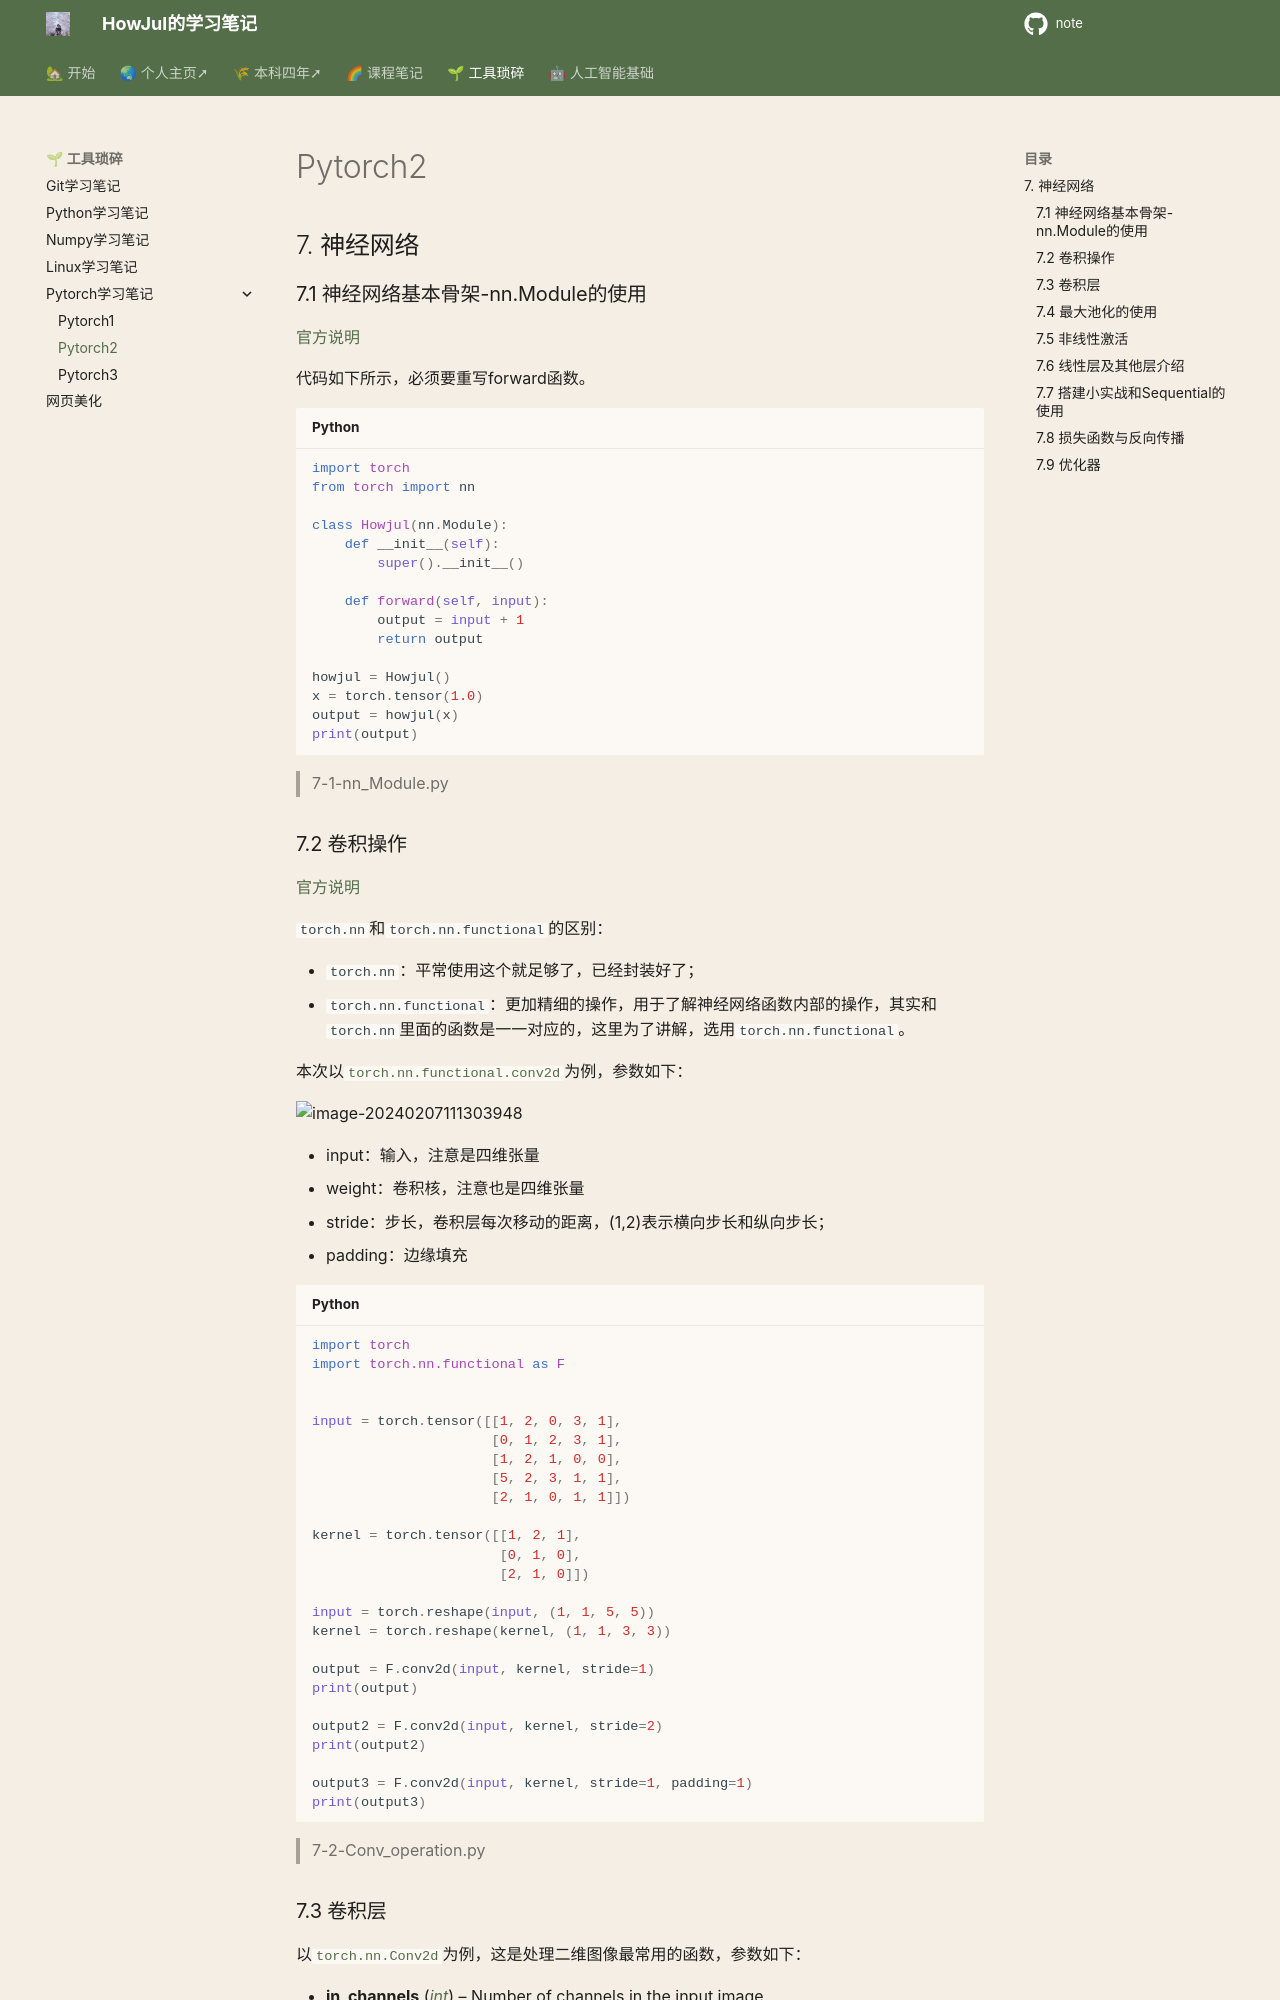

repository: howjul/note · page: ML/Pytorch2/index.html · generator: mkdocs

## 7. 神经网络

### 7.1 神经网络基本骨架-nn.Module的使用

[官方说明](https://pytorch.org/docs/stable/nn.html#containers)

代码如下所示，必须要重写forward函数。

```python
import torch
from torch import nn

class Howjul(nn.Module):
    def __init__(self):
        super().__init__()

    def forward(self, input):
        output = input + 1
        return output

howjul = Howjul()
x = torch.tensor(1.0)
output = howjul(x)
print(output)
```

> 7-1-nn_Module.py

### 7.2 卷积操作

[官方说明](https://pytorch.org/docs/stable/nn.html#convolution-layers)

`torch.nn`和`torch.nn.functional`的区别：

- `torch.nn`：平常使用这个就足够了，已经封装好了；
- `torch.nn.functional`：更加精细的操作，用于了解神经网络函数内部的操作，其实和`torch.nn`里面的函数是一一对应的，这里为了讲解，选用`torch.nn.functional`。

本次以[`torch.nn.functional.conv2d`](https://pytorch.org/docs/stable/generated/torch.nn.functional.conv2d.html#torch.nn.functional.conv2d)为例，参数如下：

![image-20240207111303948](./assets/image-20240207111303948.png)

- input：输入，注意是四维张量
- weight：卷积核，注意也是四维张量
- stride：步长，卷积层每次移动的距离，(1,2)表示横向步长和纵向步长；
- padding：边缘填充

```python
import torch
import torch.nn.functional as F


input = torch.tensor([[1, 2, 0, 3, 1],
                      [0, 1, 2, 3, 1],
                      [1, 2, 1, 0, 0],
                      [5, 2, 3, 1, 1],
                      [2, 1, 0, 1, 1]])

kernel = torch.tensor([[1, 2, 1],
                       [0, 1, 0],
                       [2, 1, 0]])

input = torch.reshape(input, (1, 1, 5, 5))
kernel = torch.reshape(kernel, (1, 1, 3, 3))

output = F.conv2d(input, kernel, stride=1)
print(output)

output2 = F.conv2d(input, kernel, stride=2)
print(output2)

output3 = F.conv2d(input, kernel, stride=1, padding=1)
print(output3)
```

> 7-2-Conv_operation.py
